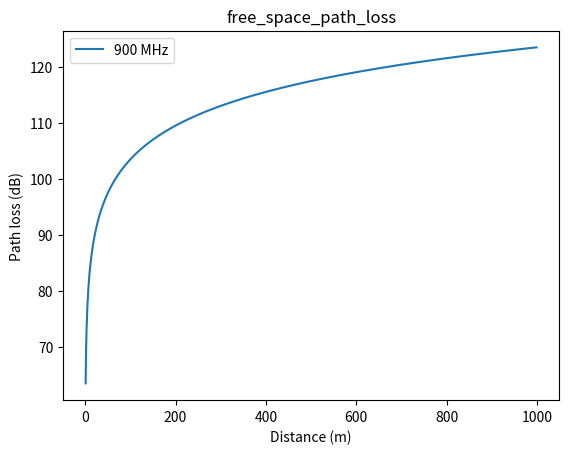
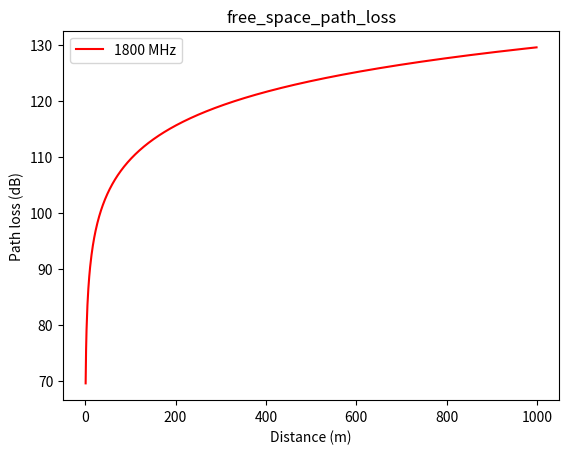
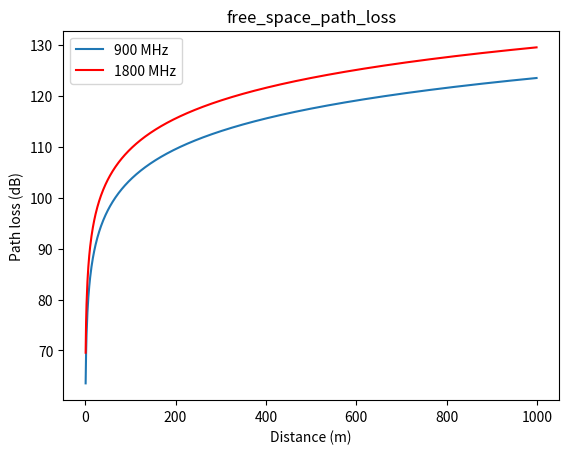
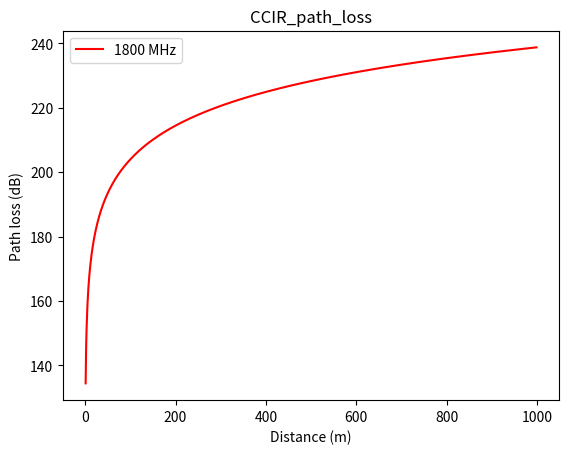
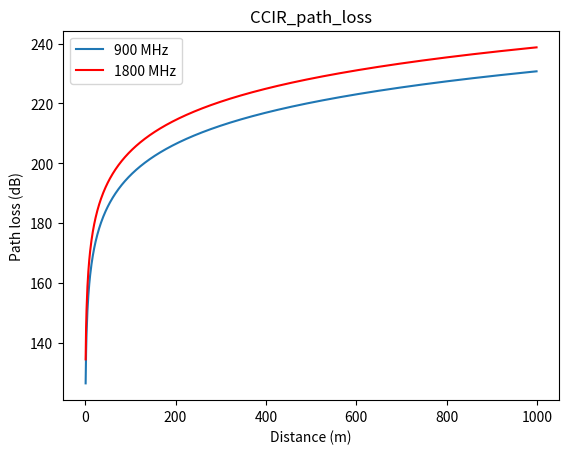

Source code (Python) for these figures, in order: (Note: this script raises an exception after producing the figures.)
import numpy as np
import matplotlib.pyplot as plt


d = np.arange(1, 1000, 1)
f = [900, 1800]
Gt = 28


def free_space_path_loss(d, f, Gt):
    # d - distance in m
    # f - frequency in MHz
    # return - path loss in dB
    path_loss = 32.45 + 20 * np.log10(d) + 20 * np.log10(f) - Gt
    return path_loss


def CCIR_path_loss(d, f, b, hb, hm):
    # d - distance in m
    # f - frequency in MHz
    # hb - height of base station in m
    # hm - height of mobile station in m
    # b - area covered by building in percentage
    # return - path loss in dB
    a = (1.1 * np.log10(f) - 0.7) * hm - (1.56 * np.log10(f) - 0.8)
    path_loss = 69.55 + 26.16 * \
        np.log10(f) - 13.82 * np.log10(hb) - a + \
        (44.9 - 6.55 * np.log10(hb)) * np.log10(d) - b
    return path_loss

# done check it out


def Hata_Model_medium_city(f, h):
    # f carrier frequency
    # h height of moblie anttena hm
    path_loss = (1.1*np.log10(f)-0.7)*h-(1.56*np.log10(f)-0.8)
    return path_loss


def Hata_Model_large_city(h, f):
    # f carrier frequency
    # h height of moblie anttena hm
    if f <= 300:
        path_loss = 8.29*np.power((np.log10(1.54*h)), 2)-1.1
    else:
        path_loss = 3.2*np.power((np.log10(11.75*h), 2))-4.97
    return path_loss


def Hata_Model_urban(f, h, hr, d):
    # f carrier frequency
    # hr height of moblie anttena hm
    # h height of base station
    # d distance between transmitter and receiver in km
    a = (1.1 * np.log10(f) - 0.7) * hr - (1.56 * np.log10(f) - 0.8)
    path_loss = 69.55+26.16 * \
        np.log10(f)-13.82*np.log10(h)-a+(44.9-6.55*np.log10(h))*np.log10(d)
    return path_loss


def Hata_Model_suburban(f, h, hr, d):
    # f carrier frequency
    # h height of base station
    # d distance between transmitter and receiver in km
    path_loss = Hata_Model_urban(f, h, hr, d)-2 * \
        np.power((np.log10(f/28)), 2) - 5.4
    return path_loss


def Hata_Model_rural(f, h, d):
    # f carrier frequency
    # h height of base station
    # d distance between transmitter and receiver in km
    path_loss = Hata_Model_urban(
        f, h, hr, d)-4.78*np.power(np.log10(f), 2)+18.33*np.log10(f)-40.98
    return path_loss


def plot_default(title):
    plt.legend()
    plt.xlabel('Distance (m)')  # Add a label for the x-axis
    plt.ylabel('Path loss (dB)')
    plt.title(f'{title}')


CCIR_path_loss_1 = CCIR_path_loss(d, f[0], 0.35, 35, 1)
CCIR_path_loss_2 = CCIR_path_loss(d, f[1], 0.35, 35, 1)
path_loss = free_space_path_loss(d, f[0], Gt)
path_loss_2 = free_space_path_loss(d, f[1], Gt)


fig1 = plt.figure(1)
plt.plot(d, path_loss, label='900 MHz')
plot_default("free_space_path_loss")


fig2 = plt.figure(2)
plt.plot(d, path_loss_2, 'r', label='1800 MHz')
plot_default("free_space_path_loss")


fig3 = plt.figure(3)
plt.plot(d, path_loss, label='900 MHz')
plt.plot(d, path_loss_2, 'r', label='1800 MHz')
plot_default("free_space_path_loss")


fig4 = plt.figure(4)
plt.plot(d, CCIR_path_loss_2, 'r', label='1800 MHz')
plot_default("CCIR_path_loss")


fig5 = plt.figure(5)
plt.plot(d, CCIR_path_loss_1, label='900 MHz')
plt.plot(d, CCIR_path_loss_2, 'r', label='1800 MHz')
plot_default("CCIR_path_loss")

fig6 = plt.figure(6)
plt.plot(d, Hata_Model_rural(f[0], 35, d), label='900 MHz')
plt.plot(d, Hata_Model_rural(f[1], 35, d), 'r', label='1800 MHz')
plot_default("Hata_Model_rural")

fig7 = plt.figure(7)
plt.plot(d, Hata_Model_suburban(f[0], 35, d), label='900 MHz')
plt.plot(d, Hata_Model_suburban(f[1], 35, d), 'r', label='1800 MHz')
plot_default("Hata_Model_suburban")

fig8 = plt.figure(8)
plt.plot(d, Hata_Model_urban(f[0], 35), label='900 MHz')
plt.plot(d, Hata_Model_urban(f[1], 35), 'r', label='1800 MHz')


fig10 = plt.figure(9)
plt.plot(d, Hata_Model_large_city(35, f[0]), label='900 MHz')
plt.plot(d, Hata_Model_large_city(35, f[1]), 'r', label='1800 MHz')


fig11 = plt.figure(10)
plt.plot(d, Hata_Model_medium_city(f[0], 35), label='900 MHz')
plt.plot(d, Hata_Model_medium_city(f[1], 35), 'r', label='1800 MHz')

plt.show()
